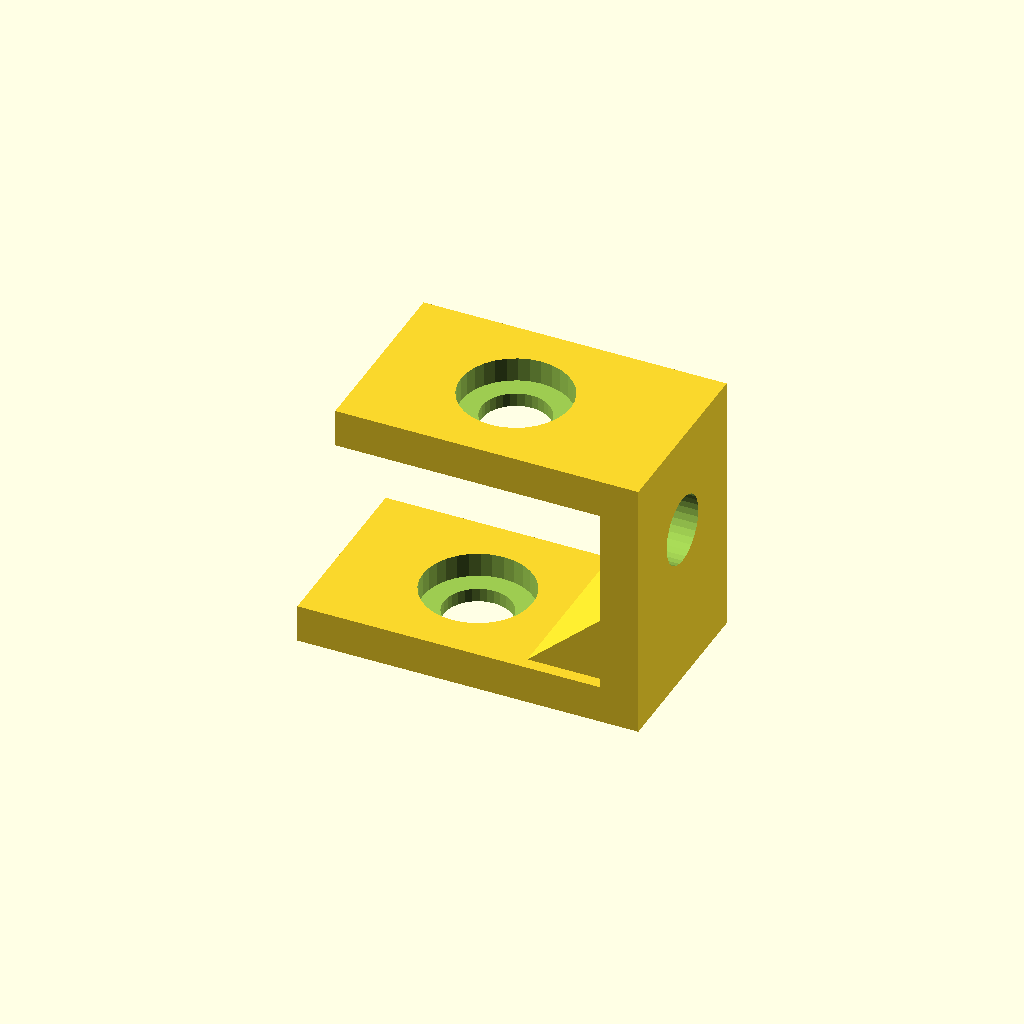
Cell 1: rendered with the file's own defaults.
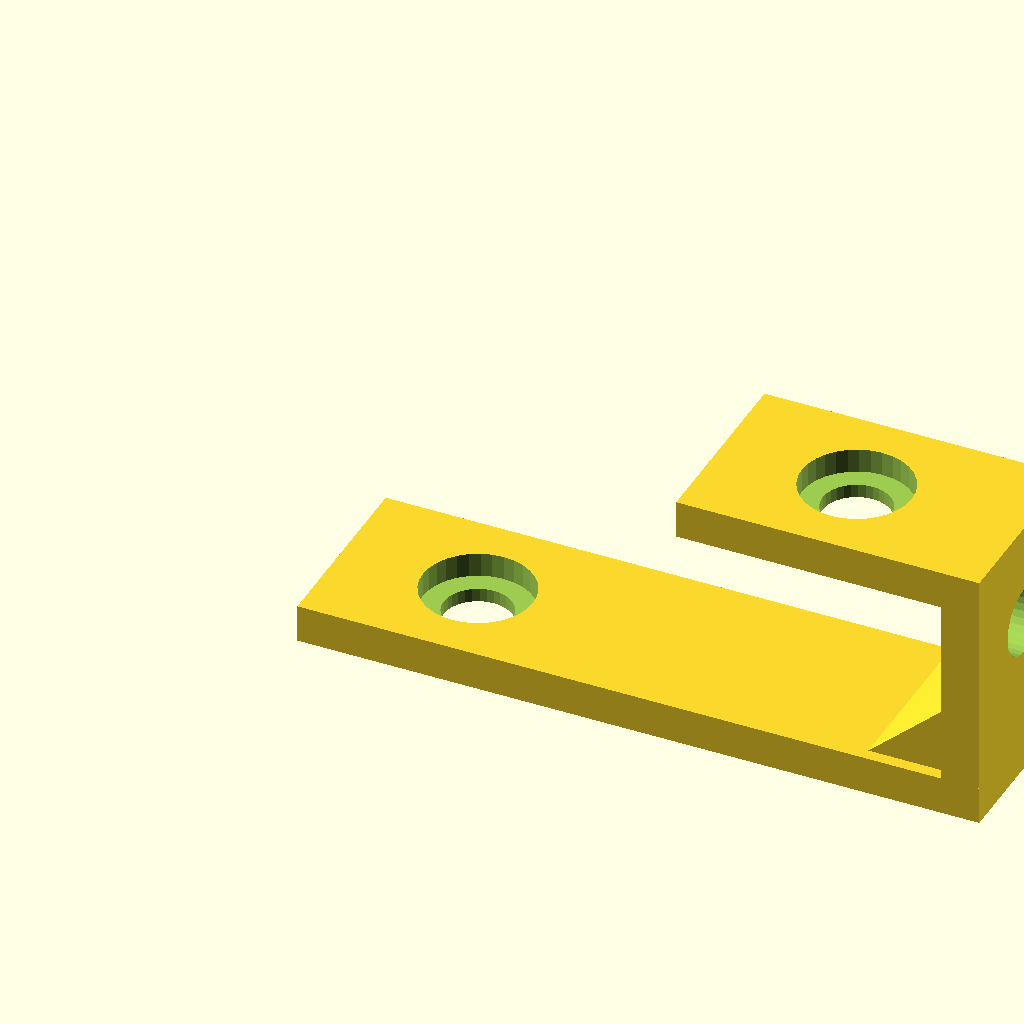
Cell 2: the same model with lower_leg = 90.
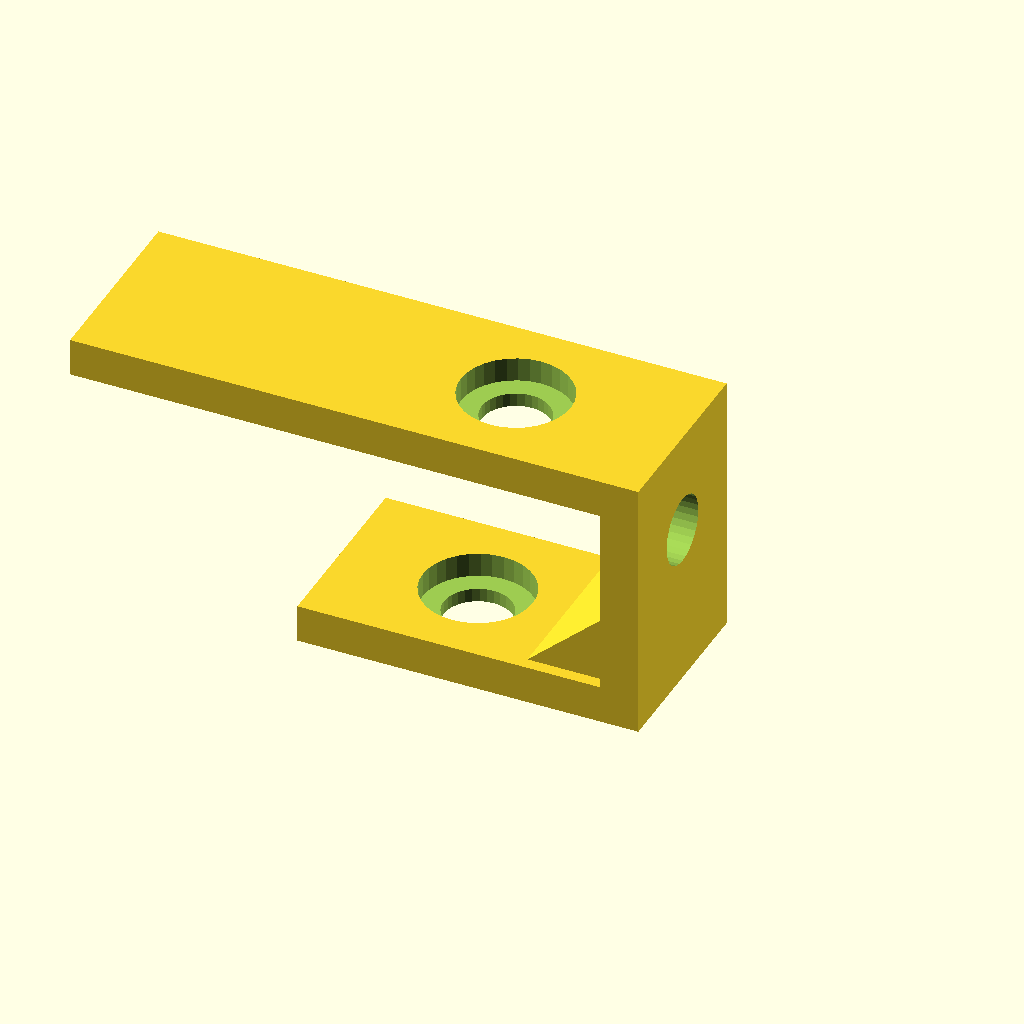
Cell 3: upper_leg = 70 (everything else at default).
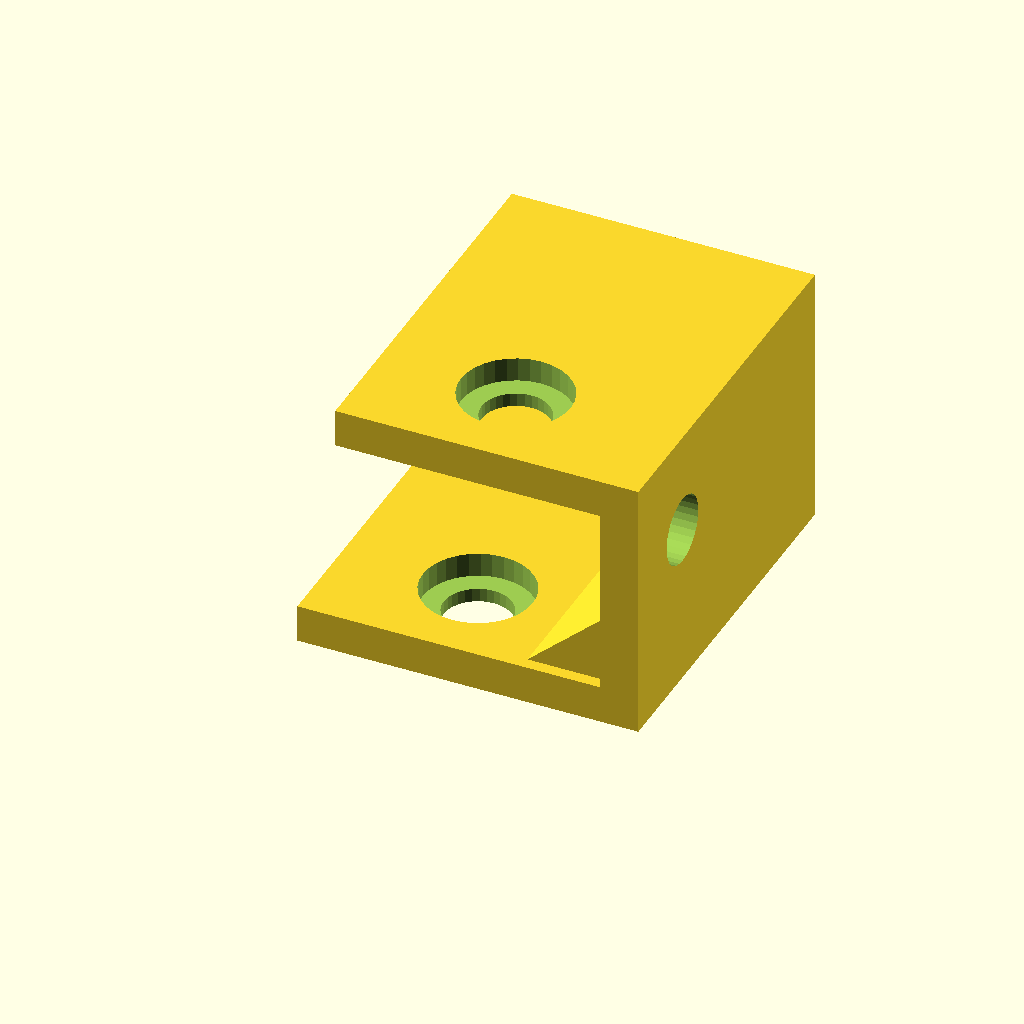
Cell 4 — bracket_w set to 50, the other parameters unchanged.
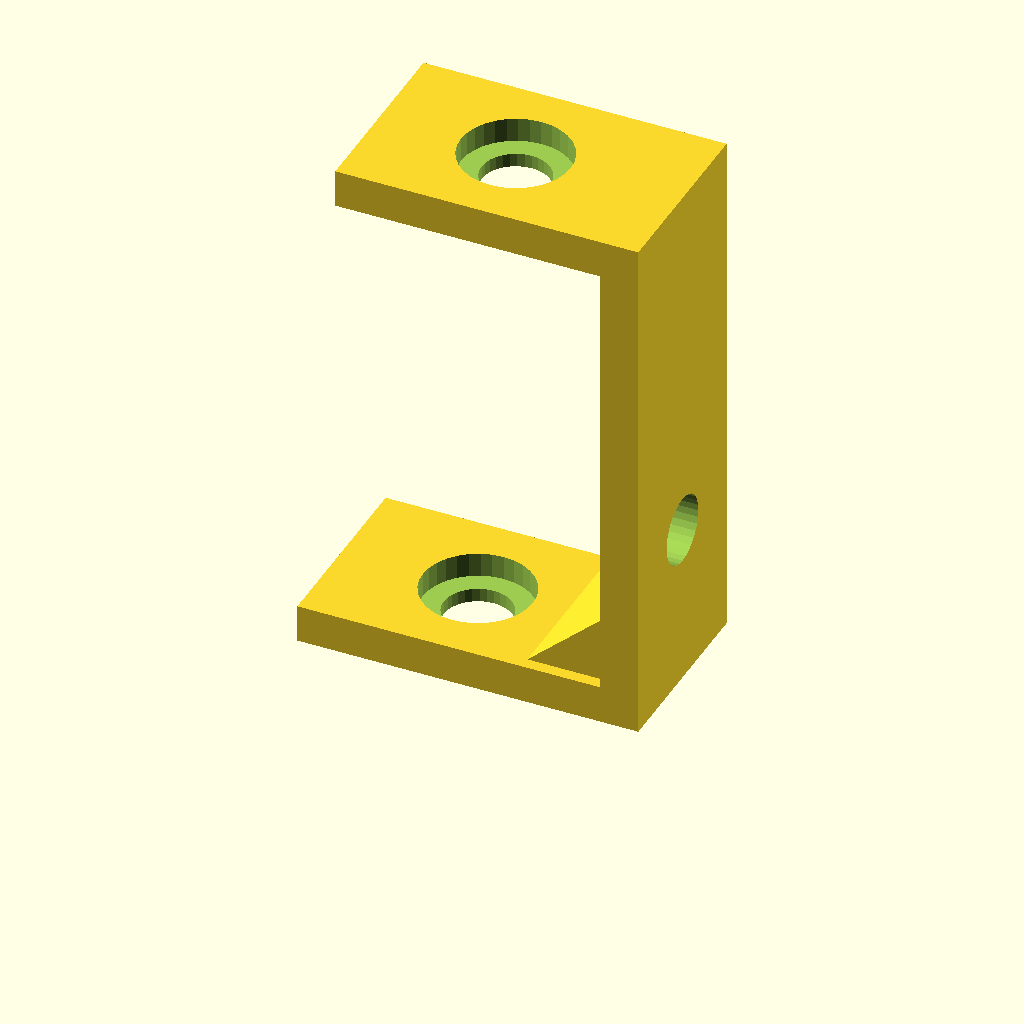
Cell 5: the same model with offset_h = 70.
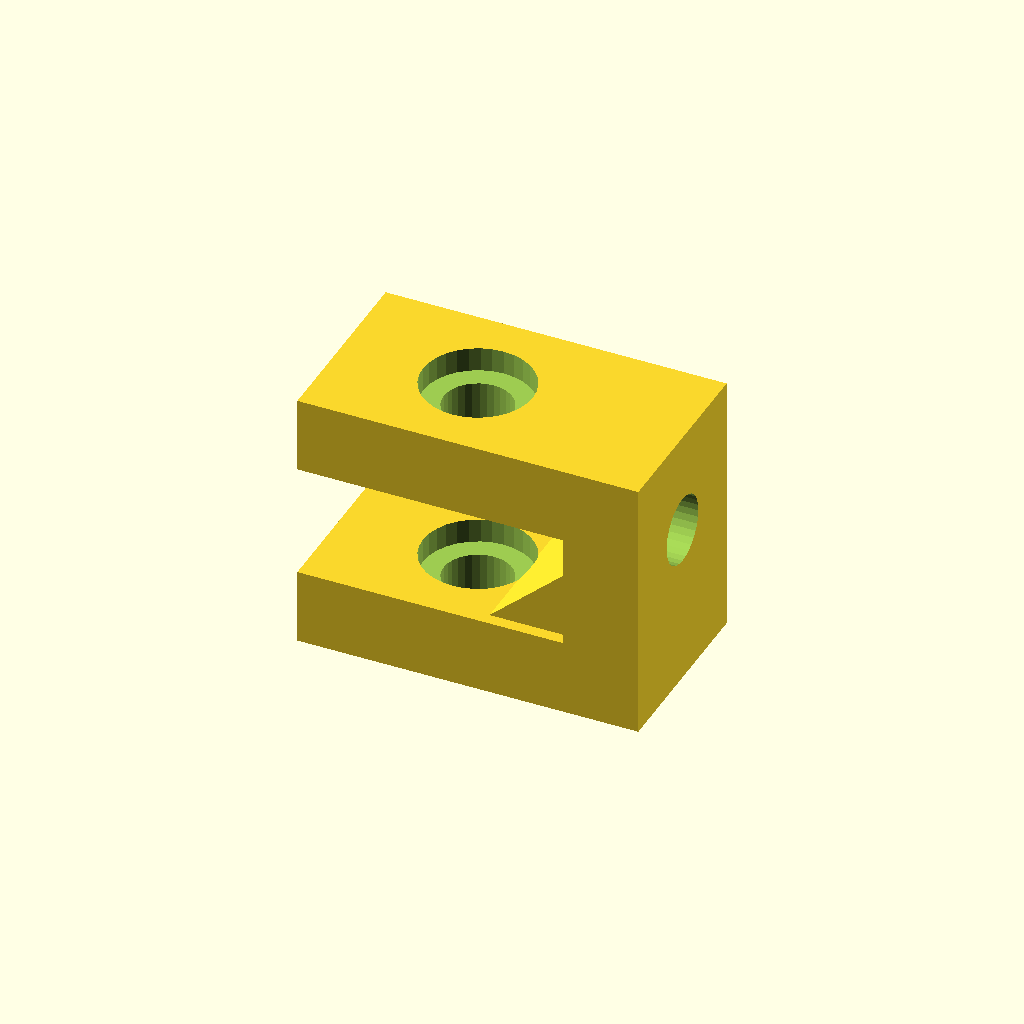
Cell 6 — sheet_t set to 10, the other parameters unchanged.
All cells are drawn from one camera (rotation 55°, 0°, 25°, orthographic, colour scheme Cornfield), so only the parameter changes between them.
OpenSCAD source file optional_data/data/gen2/zbrackets/part_0030.scad:
$fn = 32;

// ----------------------------------------------------------------------
// Z-bracket: 45 x 25 x 35 mm
// ----------------------------------------------------------------------

// --- parameters (mm) ---
lower_leg = 45;           // lower foot length, X
upper_leg = 35;           // upper foot length, X
bracket_w = 25;           // bracket width, Y
offset_h = 35;            // overall rise, Z
sheet_t = 5;              // plate thickness
hole_d = 9;               // clearance for M8
cb_d = 14.5;              // counterbore diameter
cb_h = 3.2;               // counterbore depth
rib_len = 12.2;           // gusset leg
rib_sink = 1.6;           // gusset overlap into the plates

module hole_z(px, py, z0) {
  translate([px, py, z0 - 2.5]) cylinder(h = sheet_t + 5, d = hole_d);
}
module hole_x(py, pz) {
  translate([-2.5, py, pz]) rotate([0, 90, 0]) cylinder(h = sheet_t + 5, d = hole_d);
}
module cb_z(px, py, top_z) {
  translate([px, py, top_z - cb_h]) cylinder(h = cb_h + 0.5, d = cb_d);
}
module cb_x(py, pz) {
  translate([sheet_t - cb_h, py, pz]) rotate([0, -90, 0]) cylinder(h = cb_h + 0.5, d = cb_d);
}
module gusset(x0) {
  translate([x0, bracket_w - rib_sink, 0])
    rotate([90, 0, 0])
      linear_extrude(height = bracket_w - 2 * rib_sink)
        polygon(points = [[rib_sink, sheet_t - rib_sink],
                          [rib_sink, sheet_t - rib_sink + rib_len],
                          [-rib_len, sheet_t - rib_sink]]);
}

difference() {
  union() {
    cube([lower_leg, bracket_w, sheet_t]);
    /* web, overlapping the lower foot */
    translate([lower_leg - sheet_t, 0, 0]) cube([sheet_t, bracket_w, offset_h]);
    /* upper foot, sunk into the web */
    translate([lower_leg - sheet_t - upper_leg, 0, offset_h - sheet_t]) cube([upper_leg + sheet_t, bracket_w, sheet_t]);
    gusset(lower_leg - sheet_t);
  }
  hole_z(18, 12.5, 0);
  translate([lower_leg - sheet_t - 17, 0, 0]) hole_z(0, 12.5, offset_h - sheet_t);
  translate([lower_leg - sheet_t, 0, 0]) hole_x(12.5, 21.55);
  cb_z(18, 12.5, sheet_t);
  translate([lower_leg - sheet_t - 17, 0, 0]) cb_z(0, 12.5, offset_h);
  translate([lower_leg - sheet_t, 0, 0]) cb_x(12.5, 21.55);
}
Parameter table extracted from the source (name, type, default, range or options):
lower_leg: number, default 45
upper_leg: number, default 35
bracket_w: number, default 25
offset_h: number, default 35
sheet_t: number, default 5
hole_d: number, default 9
cb_d: number, default 14.5
cb_h: number, default 3.2
rib_len: number, default 12.2
rib_sink: number, default 1.6
